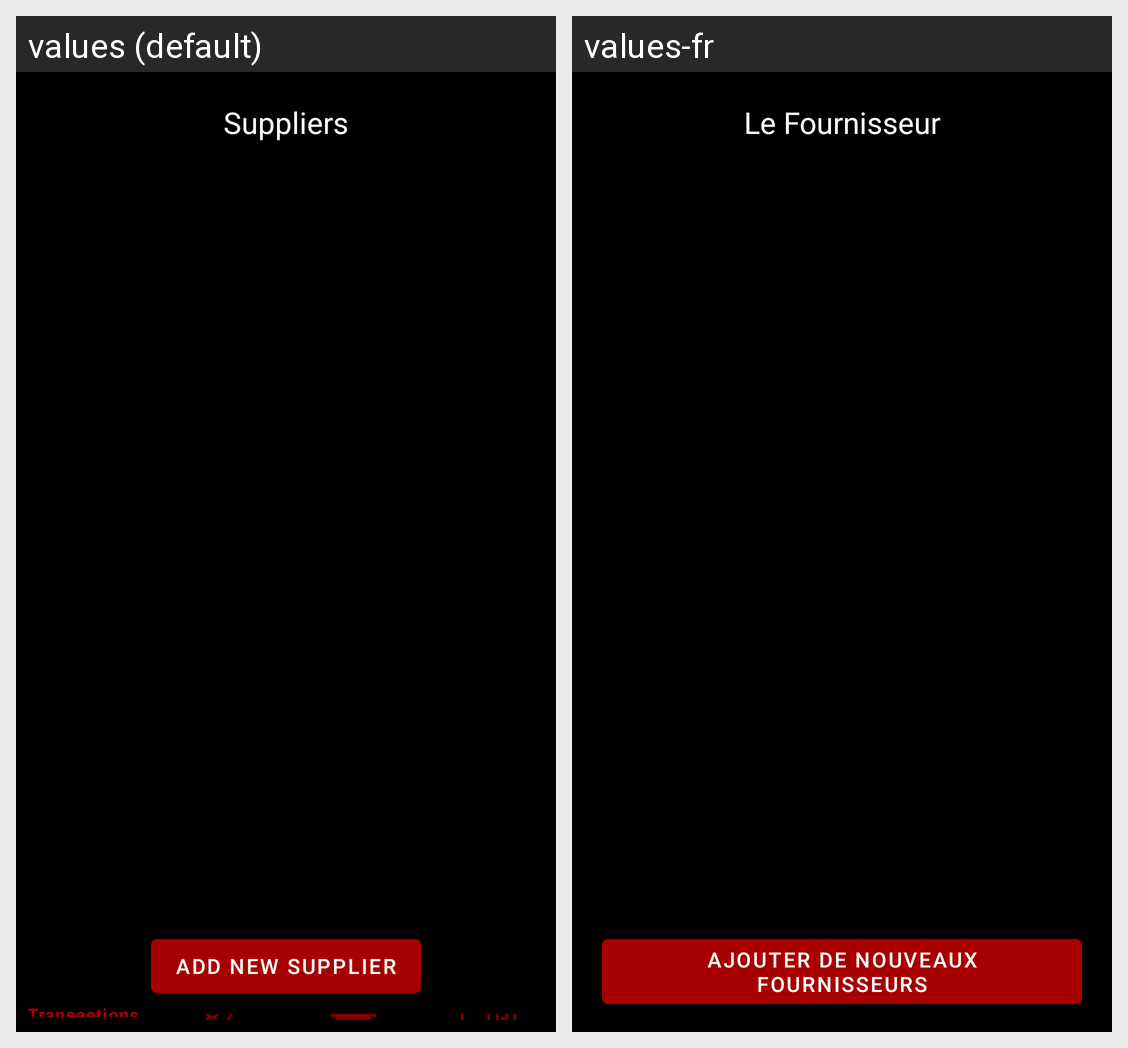

For this localized Android screen grid, give each drawn string resource with its value in every locale shown.
Android screen res/layout/managesuppliers_activity.xml rendered under 2 locales, left to right: values (default), values-fr. Device: Nexus 5 (rendered at 1080×1920; each locale shown at half size, 540×960, under a caption strip naming it); theme AppTheme.
Strings drawn on this screen, with the default value and each locale's value (text and hints the layout hard-codes, and strings that could not be matched under every locale, appear in the picture but are not listed):

suppliers
  values: Suppliers
  values-fr: Le Fournisseur

addNewSupplier
  values: Add New Supplier
  values-fr: Ajouter de Nouveaux Fournisseurs
